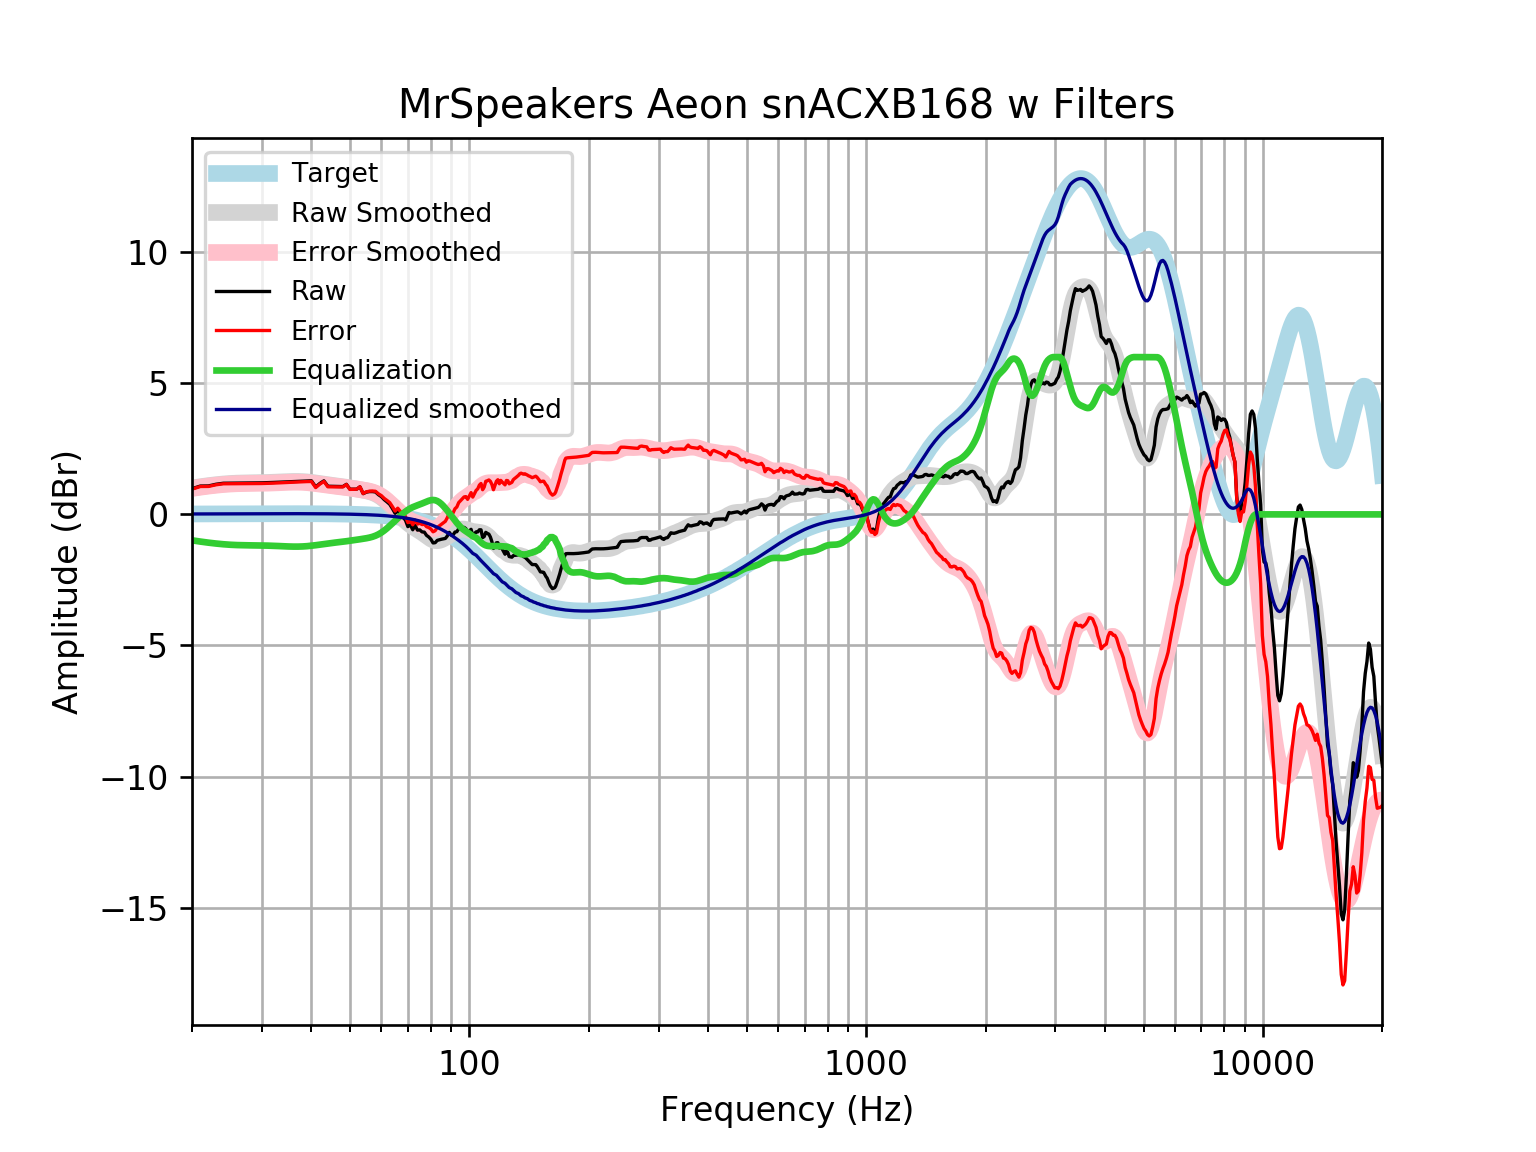

Source data for this figure (header and first rows):
frequency, raw, error, smoothed, error_smoothed, equalization, equalized_raw, equalized_smoothed, target
20, 0.9813, 0.9648, 1.006, 0.9891, -0.9891, -0.007848, 0.01646, 0.01648
21, 1.082, 1.064, 1.055, 1.037, -1.037, 0.04464, 0.01765, 0.01765
22, 1.085, 1.066, 1.097, 1.078, -1.078, 0.007364, 0.01877, 0.01876
23, 1.15, 1.13, 1.132, 1.112, -1.112, 0.03832, 0.01984, 0.01983
24, 1.188, 1.167, 1.16, 1.139, -1.139, 0.04936, 0.02085, 0.02084
25, 1.191, 1.169, 1.18, 1.158, -1.158, 0.03319, 0.02181, 0.02179
26, 1.193, 1.17, 1.193, 1.17, -1.17, 0.02293, 0.02271, 0.02269
27, 1.194, 1.171, 1.201, 1.177, -1.177, 0.01738, 0.02355, 0.02353
28, 1.196, 1.172, 1.205, 1.181, -1.181, 0.01539, 0.02433, 0.02431
29, 1.199, 1.174, 1.208, 1.183, -1.183, 0.01577, 0.02504, 0.02502
30, 1.204, 1.178, 1.212, 1.186, -1.186, 0.01749, 0.02567, 0.02566
31, 1.21, 1.184, 1.217, 1.191, -1.191, 0.0194, 0.02623, 0.02622
32, 1.218, 1.192, 1.225, 1.198, -1.198, 0.02061, 0.02668, 0.02668
33, 1.227, 1.2, 1.234, 1.207, -1.207, 0.02092, 0.02704, 0.02704
34, 1.237, 1.209, 1.243, 1.216, -1.216, 0.0211, 0.02728, 0.02728
35, 1.246, 1.219, 1.251, 1.223, -1.223, 0.0227, 0.0274, 0.0274
36, 1.256, 1.228, 1.256, 1.228, -1.228, 0.02743, 0.02739, 0.02739
37, 1.265, 1.238, 1.256, 1.228, -1.228, 0.03644, 0.02723, 0.02723
38, 1.273, 1.246, 1.25, 1.223, -1.223, 0.04984, 0.02691, 0.02692
39, 1.278, 1.252, 1.238, 1.212, -1.212, 0.06672, 0.02643, 0.02644
40, 1.281, 1.255, 1.221, 1.195, -1.195, 0.08556, 0.02578, 0.02579
41, 1.049, 1.024, 1.2, 1.175, -1.175, -0.1266, 0.02495, 0.02496
42, 1.18, 1.156, 1.177, 1.153, -1.153, 0.02705, 0.02393, 0.02393
43, 1.28, 1.257, 1.154, 1.131, -1.131, 0.149, 0.02272, 0.02272
44, 1.074, 1.053, 1.131, 1.11, -1.11, -0.03599, 0.0213, 0.0213
45, 1.07, 1.05, 1.111, 1.091, -1.091, -0.02114, 0.01968, 0.01967
46, 1.066, 1.049, 1.091, 1.073, -1.073, -0.007056, 0.01785, 0.01783
47, 1.064, 1.048, 1.073, 1.057, -1.057, 0.006807, 0.01579, 0.01577
48, 1.061, 1.048, 1.054, 1.04, -1.04, 0.02112, 0.0135, 0.01347
49, 1.147, 1.136, 1.034, 1.023, -1.023, 0.1242, 0.01097, 0.01094
50, 0.9619, 0.9537, 1.013, 1.005, -1.005, -0.04299, 0.008186, 0.008144
51, 0.9614, 0.9564, 0.9912, 0.986, -0.986, -0.02459, 0.005126, 0.00508
52, 0.9619, 0.9602, 0.9689, 0.9671, -0.9671, -0.005135, 0.001774, 0.001724
53, 1.051, 1.053, 0.9465, 0.9484, -0.9484, 0.103, -0.001894, -0.001946
54, 0.7912, 0.7971, 0.9237, 0.9296, -0.9296, -0.1385, -0.005905, -0.005958
55, 0.8489, 0.8593, 0.8991, 0.9094, -0.9094, -0.06045, -0.01029, -0.01034
56, 0.8702, 0.8853, 0.8701, 0.8852, -0.8852, -0.01497, -0.01508, -0.01514
57, 0.8704, 0.8908, 0.8337, 0.854, -0.854, 0.01637, -0.02033, -0.02038
58, 0.8555, 0.8816, 0.7869, 0.813, -0.813, 0.04251, -0.02607, -0.02611
59, 0.7529, 0.7853, 0.7277, 0.7601, -0.7601, -0.007149, -0.03234, -0.03238
60, 0.6786, 0.7178, 0.6554, 0.6946, -0.6946, -0.01608, -0.03921, -0.03925
61, 0.5652, 0.612, 0.5709, 0.6176, -0.6176, -0.05239, -0.04672, -0.04675
62, 0.4783, 0.5333, 0.4762, 0.5311, -0.5311, -0.05282, -0.05494, -0.05496
63, 0.3863, 0.4502, 0.3741, 0.4381, -0.4381, -0.05179, -0.06392, -0.06393
64, 0.2203, 0.294, 0.2677, 0.3414, -0.3414, -0.1211, -0.07372, -0.07373
65, 0.04106, 0.1255, 0.1596, 0.244, -0.244, -0.2029, -0.0844, -0.08441
66, 0.1401, 0.2362, 0.05224, 0.1483, -0.1483, -0.008123, -0.09604, -0.09603
67, 0.005997, 0.1147, -0.05214, 0.05654, -0.05654, -0.05054, -0.1087, -0.1087
68, -0.1122, 0.01018, -0.1514, -0.02896, 0.02896, -0.08324, -0.1224, -0.1224
69, -0.2138, -0.07656, -0.2433, -0.1061, 0.1061, -0.1077, -0.1372, -0.1372
70, -0.467, -0.3137, -0.3265, -0.1732, 0.1732, -0.2938, -0.1533, -0.1533
71, -0.3975, -0.2269, -0.4002, -0.2296, 0.2296, -0.1679, -0.1706, -0.1706
72, -0.5867, -0.3975, -0.4651, -0.2759, 0.2759, -0.3108, -0.1892, -0.1892
73, -0.4229, -0.2137, -0.5236, -0.3144, 0.3144, -0.1085, -0.2092, -0.2092
74, -0.5999, -0.3693, -0.5789, -0.3483, 0.3483, -0.2516, -0.2306, -0.2305
75, -0.5913, -0.3379, -0.6345, -0.3811, 0.3811, -0.2102, -0.2535, -0.2534
76, -0.6679, -0.3901, -0.693, -0.4152, 0.4152, -0.2527, -0.2778, -0.2778
77, -0.6761, -0.3725, -0.755, -0.4513, 0.4513, -0.2249, -0.3037, -0.3037
78, -0.7997, -0.4685, -0.8186, -0.4873, 0.4873, -0.3124, -0.3312, -0.3312
79, -0.8609, -0.5006, -0.8797, -0.5194, 0.5194, -0.3415, -0.3604, -0.3603
... 553 more rows
